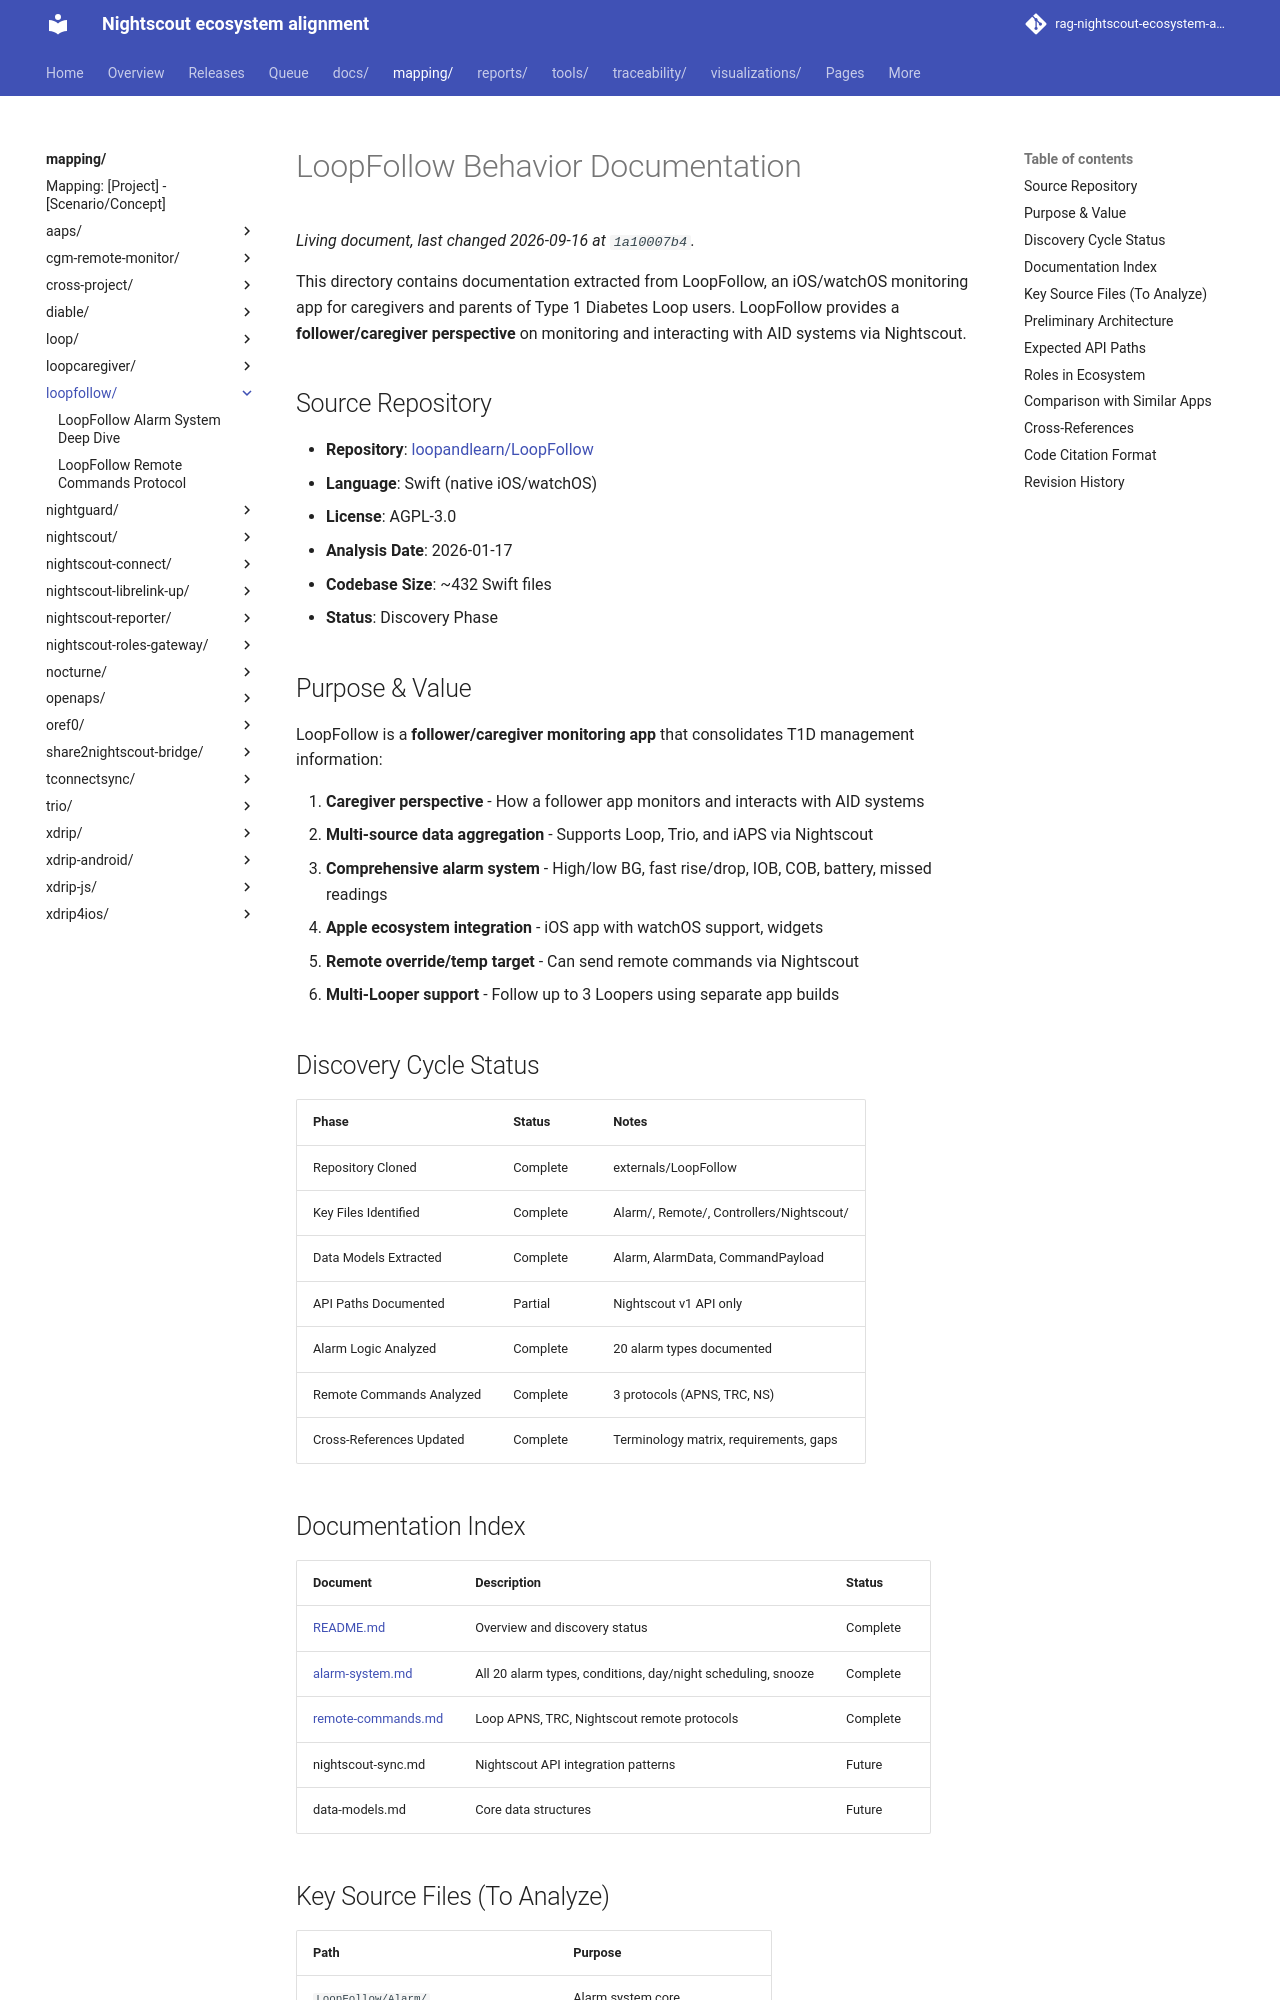

repository: bewest/rag-nightscout-ecosystem-alignment · page: mapping/loopfollow/index.html · generator: mkdocs

# LoopFollow Behavior Documentation

This directory contains documentation extracted from LoopFollow, an iOS/watchOS monitoring app for caregivers and parents of Type 1 Diabetes Loop users. LoopFollow provides a **follower/caregiver perspective** on monitoring and interacting with AID systems via Nightscout.

## Source Repository

- **Repository**: [loopandlearn/LoopFollow](https://github.com/loopandlearn/LoopFollow)
- **Language**: Swift (native iOS/watchOS)
- **License**: AGPL-3.0
- **Analysis Date**: 2026-01-17
- **Codebase Size**: ~432 Swift files
- **Status**: Discovery Phase

## Purpose & Value

LoopFollow is a **follower/caregiver monitoring app** that consolidates T1D management information:

1. **Caregiver perspective** - How a follower app monitors and interacts with AID systems
2. **Multi-source data aggregation** - Supports Loop, Trio, and iAPS via Nightscout
3. **Comprehensive alarm system** - High/low BG, fast rise/drop, IOB, COB, battery, missed readings
4. **Apple ecosystem integration** - iOS app with watchOS support, widgets
5. **Remote override/temp target** - Can send remote commands via Nightscout
6. **Multi-Looper support** - Follow up to 3 Loopers using separate app builds

## Discovery Cycle Status

| Phase | Status | Notes |
|-------|--------|-------|
| Repository Cloned | Complete | externals/LoopFollow |
| Key Files Identified | Complete | Alarm/, Remote/, Controllers/Nightscout/ |
| Data Models Extracted | Complete | Alarm, AlarmData, CommandPayload |
| API Paths Documented | Partial | Nightscout v1 API only |
| Alarm Logic Analyzed | Complete | 20 alarm types documented |
| Remote Commands Analyzed | Complete | 3 protocols (APNS, TRC, NS) |
| Cross-References Updated | Complete | Terminology matrix, requirements, gaps |

## Documentation Index

| Document | Description | Status |
|----------|-------------|--------|
| [README.md](README.md) | Overview and discovery status | Complete |
| [alarm-system.md](alarm-system.md) | All 20 alarm types, conditions, day/night scheduling, snooze | Complete |
| [remote-commands.md](remote-commands.md) | Loop APNS, TRC, Nightscout remote protocols | Complete |
| nightscout-sync.md | Nightscout API integration patterns | Future |
| data-models.md | Core data structures | Future |

## Key Source Files (To Analyze)

| Path | Purpose |
|------|---------|
| `LoopFollow/Alarm/` | Alarm system core |
| `LoopFollow/Alarm/AlarmCondition/` | Individual alarm condition types |
| `LoopFollow/Controllers/` | Main app UI controllers |
| `LoopFollow/Controllers/Nightscout/` | Nightscout API integration |
| `LoopFollow/Nightscout/` | Nightscout data models |
| `LoopFollow/Remote/` | Remote command functionality |
| `LoopFollow/Remote/LoopAPNS/` | Apple Push Notification support |
